13-way image classification set "similar-images_table" from GitHub (zhawhjw/similar-images_table); label vocabulary: American country style, industrial style, Japanese style, Korean style, light luxury style, Mediterranean style, Ming Qing style, minimalist style, modern style, neoclassical style, Nordic style, Southeast Asia style, vintage style.

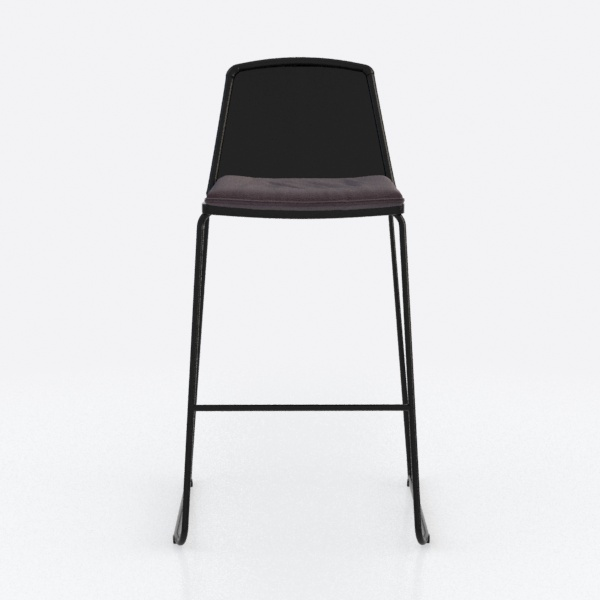
Label: Japanese style

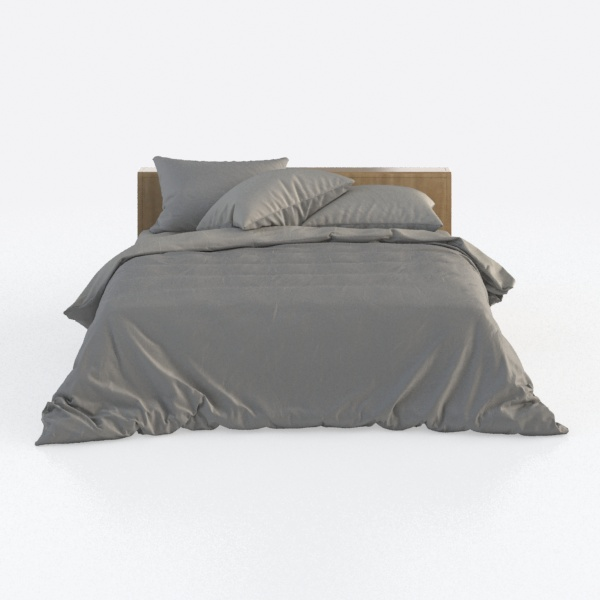
Label: minimalist style

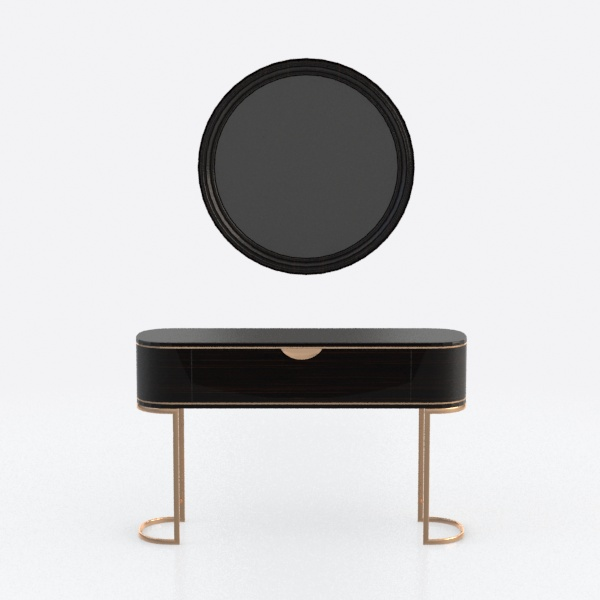
Label: minimalist style

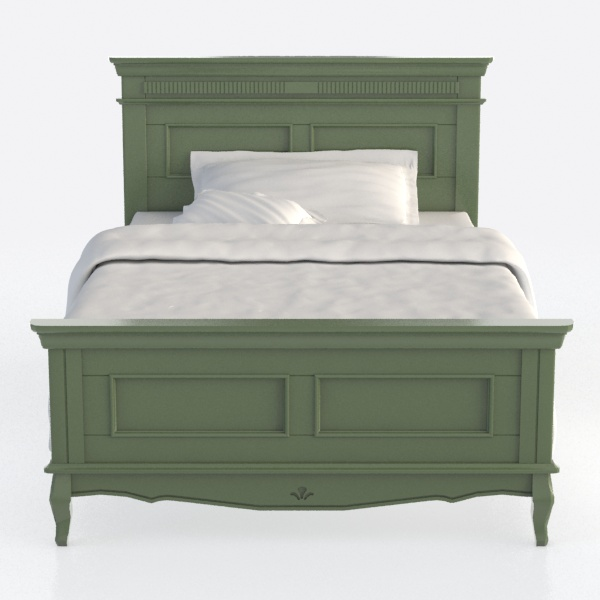
Label: Southeast Asia style

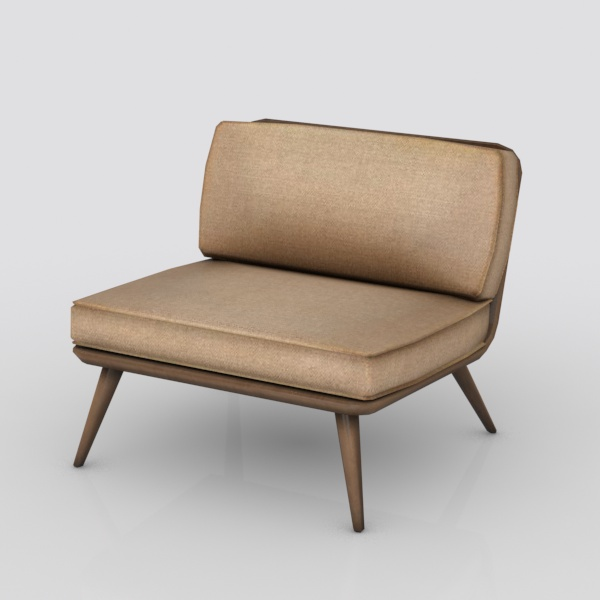
Label: Japanese style

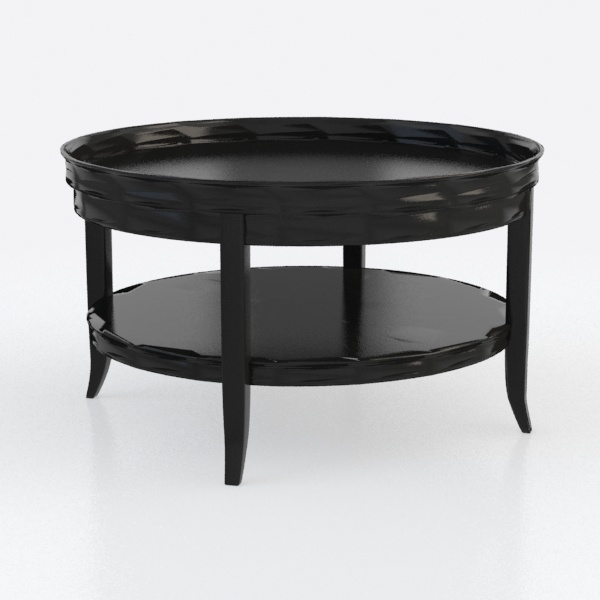
Label: Ming Qing style
